pico-8 play session: mixed d-pad (fixed 12-tick cycle), after a click and taps of 🅾, ❎, 🅾+❎, 🅾 in the second before t = 0

[t = 4 s] mixed d-pad (1.2s cycle ×~3): → ← ↑ ↓ + 🅾/❎ taps, ~4s
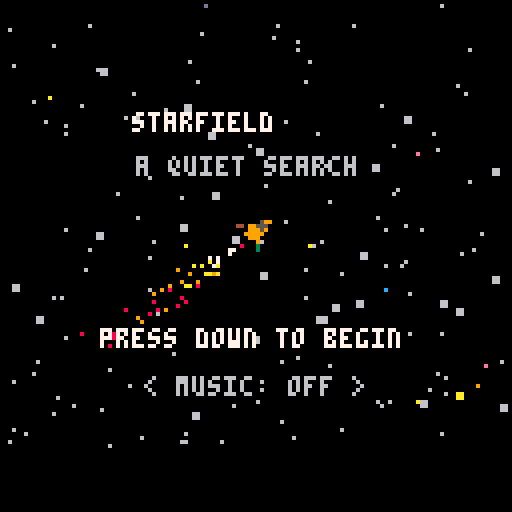
[t = 6 s] mixed d-pad (1.2s cycle ×~5): → ← ↑ ↓ + 🅾/❎ taps, ~6s
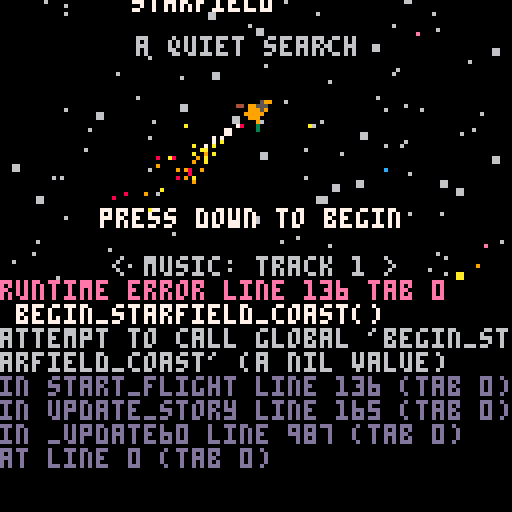

pico-8 cartridge
version 43
__lua__
sw=128
sh=128
world_size=4096
cx=64
cy=58

-- original story beats and gating
story_text={
 "it's all gone; it must be.",
 "...and it's been weeks since i touched these controls.",
 "( o turns radio left / x turns it right )",
 "just turn the radio on. ( press o )",
 "wait, this isn't just static! ( tune with o )",
 "there must be someone out there...",
 "...somewhere. (check the corner map if you get lost)",
 "(find towers by tuning the radio, then follow the sonar)",
 "(left/right + up fly; double-tap up = autopilot)",
 "hmm; there's nobody here,",
 "... but there's more on the radio.",
 "if i shut this thing down, i'll hear more radio signals.",
 "( press down )",
 "it was nothing, just some old radio tower.",
 "...but i know there's more of these.",
 "...and maybe you escaped. ( tune with o/x )",
 "this one is empty, too.",
 "i'll shut it down and clear the radio some more.",
 "( press down )",
 "each empty artifact is just one less place to look.",
 "did what happened to me happen here too?",
 "...and did what happened to me, happen to you?",
 "( press down )",
 "(tune with o and x)",
 "are you out there looking, too? cause you're not here.",
 "( press down )",
 "either way, i will keep looking.",
 "i'll always be looking.",
 "there's no one here, either.",
 "( press down )",
 "everything on this radio is terrible.",
 "it's still better than static, though.",
 "dark windows. another empty broadcast.",
 "( press down )",
 "am i really, truly, alone?",
 "i still hope one of these signals is yours.",
 "are you broadcasting too?",
 "( press down )",
 "there's only a handful of broadcasts left...",
 "chasing these signals is unbearable;",
 "i still won't stop until there's only static left.",
 "( press down )",
 "but what if i search them all",
 "...and i don't find you?",
 "i've checked this radio so many times now...",
 "i know there's only a few more of these left.",
 "( press down )",
 "should i just turn this radio off?",
 "well...",
 "...have you ever given up on me?",
 "you're not here, but you're somewhere.",
 "i can feel it.",
 "( press down )",
 "...",
 "i can only hear this one last signal.",
 "... ... ... ... ... ...",
 "...and it isn't you.",
 "( press down )",
 "...",
 "it wasn't you.",
 "( turn the radio off with x )"
}

story_pause={
 true,true,true,true,true,true,true,true,false,
 true,true,true,true,true,true,false,true,true,true,true,false,
 true,true,false,true,true,true,false,true,true,true,false,true,true,false,
 true,true,true,false,true,true,true,true,false,true,true,true,true,true,false,
 true,true,true,true,true,false,true,true,true,true,false
}

radio_cues={8,15,20,23,27,31,34,38,43,49,55}
artifact_cues={12,18,22,25,29,33,37,41,46,52,57}
music_tracks={0}

function in_list(list,v)
 for n in all(list) do
  if n==v then return true end
 end
 return false
end

function clamp(v,lo,hi)
 return max(lo,min(hi,v))
end

function dist2(x1,y1,x2,y2)
 local dx=abs(x2-x1)
 local dy=abs(y2-y1)
 local longest=max(dx,dy)
 if longest==0 then return 0 end
 local ratio=min(dx,dy)/longest
 return longest*sqrt(1+ratio*ratio)
end

function init_story()
 game_state=0 -- title, play, fadeout, finale, black
 story_state=0
 pause_story=true
 story_scan=0
 story_tick=0
 story_hold=0
 story_input_consumed=false
 fade=128
 finale_tick=0
end

function set_story(n)
 story_state=clamp(n,0,#story_text-1)
 pause_story=story_pause[story_state+1]
 story_scan=0
 story_tick=0
 story_hold=60
 sfx(0)
end

function advance_story()
 if story_state>=#story_text-1 then
  game_state=2
  pause_story=true
  return
 end
 set_story(story_state+1)
end

function start_flight()
 clear_particles()
 begin_starfield_coast()
 game_state=1
 set_story(0)
end

function enter_finale(show_now)
 game_state=3
 finale_tick=0
 if show_now then fade=0 end
 reset_finale_particles()
 sfx(4,3)
end

function press_story_down()
 if story_scan<#story_text[story_state+1] then
  story_scan=#story_text[story_state+1]
  story_input_consumed=true
  return
 end
 if pause_story and story_hold==0 and not in_list(artifact_cues,story_state) and story_state!=3 then
  advance_story()
 end
end

function update_story()
 story_input_consumed=false
 if game_state==0 then
  fade=max(0,fade-0.5)
  if fade==0 and btnp(3) then
   start_flight()
  end
  return
 end

 if game_state==2 then
  fade=min(128,fade+0.25)
  if fade>=128 then
   enter_finale(false)
  end
  return
 end

 if game_state==3 then
  finale_tick+=1
  if finale_tick>1500 and finale_tick%4==0 then fade=max(0,fade-1) end
  if finale_tick>4380 then
   game_state=4
   fade=128
  end
  return
 end

 story_hold=max(0,story_hold-1)
 if btnp(3) then press_story_down() end

 story_tick+=1
 if story_tick%2==0 and story_scan<#story_text[story_state+1] then
  story_scan+=1
  if story_scan%3==0 then sfx(0) end
 end
end

function draw_story()
 if game_state==0 then
  print("starfield",33,28,7)
  print("a quiet search",34,39,6)
  if fade==0 then print("press down to begin",25,82,7) end
  return
 end
 if game_state>=3 then return end

 local text=sub(story_text[story_state+1],1,story_scan)
 local line1=text
 local line2=""
 if #text>31 then
  local cut=31
  while cut>1 and sub(text,cut,cut)!=" " do cut-=1 end
  line1=sub(text,1,cut-1)
  line2=sub(text,cut+1)
 end
 rectfill(0,112,127,127,7)
 line(0,112,127,112,6)
 print(line1,2,114,5)
 print(line2,2,120,5)
 if pause_story and flr(t()/0.5)%2==0 then print("*down*",99,104,7) end
end

star_large_chance=0.2
star_color_chance=0.05

function init_world()
 finale_checkpoint=false
 stars={}
 for i=1,150 do
  add(stars,{
   x=rnd(sw),y=rnd(112),z=0.35+rnd(1.4),
   size=rnd(1)<star_large_chance and 2 or 1,
   col=rnd(1)<star_color_chance and (8+flr(rnd(7))) or 6
  })
 end

 -- Fixed counterparts to the original random broadcasts ensure that
 -- every cartridge is completable while retaining a large search space.
 local data={
  {2220,1880,24,8},{1680,2750,48,9},{2860,2420,72,10},
  {3150,1250,96,11},{940,1720,120,12},{3520,3300,144,13},
  {1180,3450,168,14},{2600,3660,192,8},{620,740,216,9},
  {3750,680,240,10},{2050,460,264,11}
 }
 artifacts={}
 local song=0
 for d in all(data) do
  song+=1
  add(artifacts,{
   x=d[1],y=d[2],freq=d[3],col=d[4],
   base_col=d[4],
   song=song,
   size=36+flr(rnd(18)),rot=rnd(1),dir=rnd(1)<0.5 and -1 or 1,
   visible=false,found=false,off=false,shutdown=0,flicker=true
  })
 end
end

function completed_planets()
 local count=0
 for a in all(artifacts) do
  if a.off then count+=1 end
 end
 return count
end

function set_playtest_checkpoint(count)
 count=clamp(count,0,#artifacts)
 finale_checkpoint=false
 for i=1,#artifacts do
  local a=artifacts[i]
  local completed=i<=count
  a.off=completed
  a.found=false
  a.shutdown=completed and 180 or 0
  a.flicker=true
  a.visible=false
  a.col=completed and 5 or a.base_col
 end

 ship.target=nil
 ship.orbit=nil
 ship.vx=0
 ship.vy=0
 ship.thrust=0
 clear_particles()
 stop_autopilot()
 ship.up_was_down=false
 ship.sonar_period=90
 reset_sonar_bands()
 radio_offset=count==#artifacts and artifacts[#artifacts].freq or 0
 signal_strength=0
 radio_on=radio_offset>0
 static_tick=0
 broadcast_tick=0
 game_state=1
 fade=0
 finale_tick=0
 if count>0 then set_story(artifact_cues[count]+1)
 else set_story(radio_cues[1]) end
end

function set_playtest_finale_checkpoint()
 set_playtest_checkpoint(#artifacts)
 finale_checkpoint=true
 story_state=#story_text-1
 pause_story=true
 story_scan=#story_text[story_state+1]
 story_hold=0
 radio_offset=0
 radio_on=false
 signal_strength=0
 enter_finale(true)
end

function refresh_playtest_menu()
 menuitem(1,playtest_checkpoint_label(),advance_playtest_checkpoint)
end

function playtest_checkpoint_label()
 local count=completed_planets()
 return finale_checkpoint and "checkpoint 12/11" or "checkpoint "..count.."/"..#artifacts
end

function advance_playtest_checkpoint()
 if completed_planets()==#artifacts then
  if not finale_checkpoint then set_playtest_finale_checkpoint() end
 else
  set_playtest_checkpoint(completed_planets()+1)
 end
 refresh_playtest_menu()
end

function update_world()
 for s in all(stars) do
  s.x-=ship.vx*s.z
  s.y-=ship.vy*s.z
  if s.x<0 then s.x+=sw end
  if s.x>=sw then s.x-=sw end
  if s.y<0 then s.y+=112 end
  if s.y>=112 then s.y-=112 end
 end

 for a in all(artifacts) do
  a.rot=(a.rot+0.001*a.dir)%1
  if a.found and not a.off then
   a.shutdown+=1
   a.flicker=flr(a.shutdown/3)%2==0
   if a.shutdown==1 then sfx(3) end
   if a.shutdown>=180 then
    a.off=true
    a.flicker=true
    a.col=5
    ship.target=nil
    ship.orbit=nil
    refresh_playtest_menu()
    advance_story()
   end
  end
 end
end

function draw_stars(front)
 for s in all(stars) do
  if (s.z>1)==front then
   if s.size==1 then pset(s.x,s.y,s.col)
   else rectfill(s.x-1,s.y-1,s.x,s.y,s.col) end
  end
 end
end

function artifact_screen(a)
 return cx+(a.x-ship.x),cy+(a.y-ship.y)
end

function draw_artifacts()
 for a in all(artifacts) do
  local x,y=artifact_screen(a)
  if abs(x-cx)<170 and abs(y-cy)<150 and a.flicker then
   draw_artifact(a,x,y)
  end
 end
end

function artifact_point(a,x,y,px,py)
 local rx,ry=rotpt(px,py,a.rot)
 return x+rx,y+ry
end

function artifact_tower_line(a,x,y,x1,y1,x2,y2,col)
 local ax,ay=artifact_point(a,x,y,x1,y1)
 local bx,by=artifact_point(a,x,y,x2,y2)
 line(ax,ay,bx,by,col)
end

function artifact_hut_point(a,x,y,px,py,pivot_x,pivot_y)
 local d=sqrt(pivot_x*pivot_x+pivot_y*pivot_y)
 local ca=-pivot_y/d
 local sa=-pivot_x/d
 local dx=px-pivot_x
 local dy=py-pivot_y
 local hx=pivot_x+dx*ca+dy*sa
 local hy=pivot_y-dx*sa+dy*ca
 return artifact_point(a,x,y,hx,hy)
end

function artifact_hut_line(a,x,y,x1,y1,x2,y2,pivot_x,pivot_y,col)
 local ax,ay=artifact_hut_point(a,x,y,x1,y1,pivot_x,pivot_y)
 local bx,by=artifact_hut_point(a,x,y,x2,y2,pivot_x,pivot_y)
 line(ax,ay,bx,by,col)
end

function artifact_hut_fill(a,x,y,x1,y1,x2,y2,pivot_x,pivot_y,col)
 for py=y1,y2 do
  artifact_hut_line(a,x,y,x1,py,x2,py,pivot_x,pivot_y,col)
  if py<y2 then artifact_hut_line(a,x,y,x1,py+0.5,x2,py+0.5,pivot_x,pivot_y,col) end
 end
end

function draw_artifact_tower(a,x,y,r)
 local c=a.col
 local inward=3

 -- tapered legs and two crossed lattice bays
 artifact_tower_line(a,x,y,-r/2,-r+inward,0,-3*r+inward,c)
 artifact_tower_line(a,x,y,r/2,-r+inward,0,-3*r+inward,c)
 artifact_tower_line(a,x,y,-r/2,-r+inward,r/2,-r+inward,c)
 artifact_tower_line(a,x,y,-3*r/8,-3*r/2+inward,3*r/8,-3*r/2+inward,c)
 artifact_tower_line(a,x,y,-r/4,-2*r+inward,r/4,-2*r+inward,c)
 artifact_tower_line(a,x,y,-r/8,-5*r/2+inward,r/8,-5*r/2+inward,c)
 artifact_tower_line(a,x,y,-r/2,-r+inward,3*r/8,-3*r/2+inward,c)
 artifact_tower_line(a,x,y,r/2,-r+inward,-3*r/8,-3*r/2+inward,c)
 artifact_tower_line(a,x,y,-3*r/8,-3*r/2+inward,r/4,-2*r+inward,c)
 artifact_tower_line(a,x,y,3*r/8,-3*r/2+inward,-r/4,-2*r+inward,c)
 artifact_tower_line(a,x,y,-r/4,-2*r+inward,r/8,-5*r/2+inward,c)
 artifact_tower_line(a,x,y,r/4,-2*r+inward,-r/8,-5*r/2+inward,c)

 -- solid shaded surface hut from the original tower
 local house=a.off and 5 or 6
 local roof=a.off and 1 or 5
 local base_pivot_x=-7*r/16
 local base_pivot_y=-3*r/4+inward
 local pivot_d=sqrt(base_pivot_x*base_pivot_x+base_pivot_y*base_pivot_y)
 local hut_dx=base_pivot_x/pivot_d
 local hut_dy=base_pivot_y/pivot_d
 local pivot_x=base_pivot_x+hut_dx
 local pivot_y=base_pivot_y+hut_dy
 artifact_hut_fill(a,x,y,-3*r/4+hut_dx,-r+inward+hut_dy,-r/8+hut_dx,-3*r/4+inward+hut_dy,pivot_x,pivot_y,house)
 for py=-5*r/4+inward,-r+inward do
  local spread=(py+5*r/4-inward)*7/4
  artifact_hut_line(a,x,y,-7*r/16-spread+hut_dx,py+hut_dy,-7*r/16+spread+hut_dx,py+hut_dy,pivot_x,pivot_y,roof)
 end
 artifact_hut_fill(a,x,y,-5*r/8+hut_dx,-15*r/16+inward+hut_dy,-r/2+hut_dx,-7*r/8+inward+hut_dy,pivot_x,pivot_y,0)
 artifact_hut_fill(a,x,y,-5*r/16+hut_dx,-15*r/16+inward+hut_dy,-3*r/16+hut_dx,-3*r/4+inward+hut_dy,pivot_x,pivot_y,c)

 local tx,ty=artifact_point(a,x,y,0,-3*r+inward)
 circfill(tx,ty,2,a.off and 5 or 10)
end

function draw_artifact(a,x,y)
 local r=max(8,min(22,a.size/2))
 circfill(x,y,r,0)
 circfill(x,y,r-1,a.col)
 circfill(x,y,max(2,r-5),a.off and 1 or 7)
 draw_artifact_tower(a,x,y,r)
end

function draw_minimap(now)
 rectfill(3,3,29,29,7)
 rectfill(5,5,27,27,0)
 local mx=5+ship.x/world_size*22
 local my=5+ship.y/world_size*22
 now=now or t()
 for a in all(artifacts) do
  if a.visible and not a.off then
   pset(5+a.x/world_size*22,5+a.y/world_size*22,a.col)
  end
 end
 if flr(now*2)%2==0 then pset(mx,my,9) end
end

sonar_spawn_radius=8
sonar_kill_radius=48

function init_ship()
 ship={
  x=world_size/2+32,y=world_size/2+32,
  vx=0,vy=0,angle=0,thrust=0,target=nil,orbit=nil,
  sonar_period=90,sonar_bands={},sonar_next_id=1,engine_tick=0,particles={},
  finale_particles={{},{}},
  autopilot=false,up_tap_frames=0,up_was_down=false
 }
 for i=1,48 do
  add(ship.particles,{x=cx,y=cy,life=0,maxlife=1,vx=0,vy=0,col=8})
 end
 for trail in all(ship.finale_particles) do
  for i=1,24 do
   add(trail,{x=cx,y=cy,life=0,maxlife=1,vx=0,vy=0,col=0})
  end
 end
 reset_sonar_bands()
end

function stop_autopilot()
 ship.autopilot=false
 ship.up_tap_frames=0
end

function clear_particles()
 local pools={ship.particles,ship.finale_particles[1],ship.finale_particles[2]}
 for pool in all(pools) do
  for p in all(pool) do
   p.x=cx
   p.y=cy
   p.vx=0
   p.vy=0
   p.life=p.maxlife
   p.col=0
  end
 end
end

function update_ship()
 if game_state==0 then
  ship.angle=0.145
  update_particles(true)
  return
 end
 if game_state==3 then
  ship.angle=0.145
  update_finale_particles()
  return
 end
 if game_state>=4 then return end

 local can_fly=not pause_story
 if can_fly and btn(0) then ship.angle=(ship.angle-0.006)%1 end
 if can_fly and btn(1) then ship.angle=(ship.angle+0.006)%1 end

 local up_down=btn(2)
 local up_pressed=up_down and not ship.up_was_down
 if up_pressed then
  if ship.autopilot then
   stop_autopilot()
  elseif can_fly then
   if ship.up_tap_frames>0 then
    ship.autopilot=true
    ship.up_tap_frames=0
   else
    ship.up_tap_frames=18
   end
  end
 end
 ship.up_was_down=up_down
 if ship.up_tap_frames>0 then ship.up_tap_frames-=1 end

 local firing=can_fly and (up_down or ship.autopilot)
 if firing then
  ship.engine_tick+=1
  ship.vx=clamp(ship.vx-sin(ship.angle)*0.006,-0.85,0.85)
  ship.vy=clamp(ship.vy-cos(ship.angle)*0.006,-0.85,0.85)
  ship.vx*=0.993
  ship.vy*=0.993
  ship.thrust=min(1,ship.thrust+0.04)
  if ship.engine_tick%30==1 then sfx(1) end
 elseif ship.orbit then
  ship.engine_tick=0
  update_orbit()
  ship.thrust*=0.9
 else
  ship.engine_tick=0
  ship.vx*=0.995
  ship.vy*=0.995
  ship.angle=(ship.angle+(ship.vy>0 and -0.0003 or 0.0003))%1
  ship.thrust*=0.94
 end

 ship.x=clamp(ship.x+ship.vx,0,world_size)
 ship.y=clamp(ship.y+ship.vy,0,world_size)
 update_sonar_bands()
 update_particles(firing)
end

function update_orbit()
 local a=ship.orbit
 local dx=a.x-ship.x
 local dy=a.y-ship.y
 local d=dist2(ship.x,ship.y,a.x,a.y)
 if abs(ship.vx)>0.4 then ship.vx*=0.9 end
 if abs(ship.vy)>0.4 then ship.vy*=0.9 end
 local pull=0.006*min(d/(sh/3),1)
 ship.vx+=dx<0 and -pull or pull
 ship.vy+=dy<0 and -pull or pull
 ship.angle=(0.25-atan2(ship.vx,ship.vy))%1
end

function reset_particle(p)
 local strength=max(0.25,ship.thrust)
 if game_state==0 then strength=1 end
 reset_particle_at(p,cx,cy,ship.angle,strength)
end

function reset_particle_at(p,x,y,angle,strength)
 p.x=x+sin(angle)*5
 p.y=y+cos(angle)*5
 local speed=(0.55+rnd(0.75))*strength
 local spread=(rnd(1)-0.5)*0.35*strength
 p.vx=sin(angle)*speed+cos(angle)*spread
 p.vy=cos(angle)*speed-sin(angle)*spread
 p.life=0
 p.maxlife=18+flr(rnd(43))*strength
end

function update_particles(firing)
 for p in all(ship.particles) do
  p.life+=1
  p.x+=p.vx
  p.y+=p.vy
  p.vx*=0.985
  p.vy*=0.985
  local q=p.life/max(1,p.maxlife)
  p.col=q<0.25 and 7 or (q<0.55 and 10 or (q<0.8 and 9 or 8))
  if p.life>=p.maxlife then
   if firing or game_state==0 then reset_particle(p)
   else p.col=0 end
  end
 end
end

function finale_ship_position(index)
 local offset=index==1 and 5 or -5
 return cx+offset,cy+offset
end

function reset_finale_particles()
 for index=1,2 do
  local x,y=finale_ship_position(index)
  for p in all(ship.finale_particles[index]) do
   p.x=x
   p.y=y
   p.vx=0
   p.vy=0
   p.life=p.maxlife
   p.col=0
  end
 end
end

function update_finale_particles()
 for index=1,2 do
  local x,y=finale_ship_position(index)
  for p in all(ship.finale_particles[index]) do
   p.life+=1
   p.x+=p.vx
   p.y+=p.vy
   p.vx*=0.985
   p.vy*=0.985
   local q=p.life/max(1,p.maxlife)
   p.col=q<0.25 and 7 or (q<0.55 and 10 or (q<0.8 and 9 or 8))
   if p.life>=p.maxlife then reset_particle_at(p,x,y,ship.angle,1) end
  end
 end
end

function rotpt(x,y,a)
 return x*cos(a)+y*sin(a),-x*sin(a)+y*cos(a)
end

function fill_tri(x1,y1,x2,y2,x3,y3,col)
 local minx=flr(min(x1,min(x2,x3)))
 local maxx=ceil(max(x1,max(x2,x3)))
 local miny=flr(min(y1,min(y2,y3)))
 local maxy=ceil(max(y1,max(y2,y3)))
 local d=(y2-y3)*(x1-x3)+(x3-x2)*(y1-y3)
 if d==0 then
  line(x1,y1,x2,y2,col)
  line(x2,y2,x3,y3,col)
  return
 end
 for py=miny,maxy do
  for px=minx,maxx do
   local a=((y2-y3)*(px+0.5-x3)+(x3-x2)*(py+0.5-y3))/d
   local b=((y3-y1)*(px+0.5-x3)+(x1-x3)*(py+0.5-y3))/d
   if a>=0 and b>=0 and a+b<=1 then pset(px,py,col) end
  end
 end
end

function draw_ship(x,y,col,angle)
 local function rp(px,py)
  local rx,ry=rotpt(px,py,angle)
  return x+rx,y+ry
 end
 local ax,ay=rp(0,-7)
 local bx,by=rp(-6,5)
 local dx,dy=rp(0,3)
 local ex,ey=rp(6,5)
 fill_tri(ax,ay,bx,by,dx,dy,0)
 fill_tri(ax,ay,dx,dy,ex,ey,0)
 ax,ay=rp(0,-5)
 bx,by=rp(-4,4)
 dx,dy=rp(0,2)
 ex,ey=rp(4,4)
 fill_tri(ax,ay,bx,by,dx,dy,col)
 fill_tri(ax,ay,dx,dy,ex,ey,col)
 if col==9 then
  local l1x,l1y=rp(-4,-1)
  local l2x,l2y=rp(-1,2)
  local l3x,l3y=rp(-4,4)
  fill_tri(l1x,l1y,l2x,l2y,l3x,l3y,0)
  l1x,l1y=rp(-4,0)
  l2x,l2y=rp(-2,2)
  l3x,l3y=rp(-4,3)
  fill_tri(l1x,l1y,l2x,l2y,l3x,l3y,4)
  local r1x,r1y=rp(4,0)
  local r2x,r2y=rp(1,2)
  local r3x,r3y=rp(4,4)
  fill_tri(r1x,r1y,r2x,r2y,r3x,r3y,0)
  r1x,r1y=rp(4,1)
  r2x,r2y=rp(2,2)
  r3x,r3y=rp(4,3)
  fill_tri(r1x,r1y,r2x,r2y,r3x,r3y,3)
 end
 local wx,wy=rp(0,-2)
 circfill(wx,wy,1,5)
end

function draw_particles()
 for p in all(ship.particles) do
  if p.col!=0 then pset(p.x,p.y,p.col) end
 end
end

function draw_finale_particles()
 for trail in all(ship.finale_particles) do
  for p in all(trail) do
   if p.col!=0 then pset(p.x,p.y,p.col) end
  end
 end
end

function spawn_sonar_band(lane,radius)
 add(ship.sonar_bands,{id=ship.sonar_next_id,lane=lane,r=radius})
 ship.sonar_next_id+=1
end

function reset_sonar_bands()
 ship.sonar_bands={}
 ship.sonar_next_id=1
 local spacing=(sonar_kill_radius-sonar_spawn_radius)/3
 for lane=0,2 do spawn_sonar_band(lane,sonar_spawn_radius+lane*spacing) end
end

function sonar_band_step()
 return 9/max(20,ship.sonar_period)
end

function update_sonar_bands()
 local expired={}
 local step=sonar_band_step()
 for band in all(ship.sonar_bands) do
  band.r+=step
  if band.r>=sonar_kill_radius then add(expired,band) end
 end
 for band in all(expired) do
  del(ship.sonar_bands,band)
  spawn_sonar_band(band.lane,sonar_spawn_radius)
 end
end

function draw_sonar_front(ang,d,lane,col)
 local stagger=(lane-1)/3
 for j=-3,3 do
  local sweep=(j+stagger)/36
  local x=cx+cos(ang+sweep)*d
  local y=cy+sin(ang+sweep)*d
  circ(x,y,1,col or 12)
 end
end

function draw_sonar()
 if not ship.target or radio_offset==0 then return end
 local a=ship.target
 local dx=a.x-ship.x
 local dy=a.y-ship.y
 local ang=atan2(dx,dy)
 for band in all(ship.sonar_bands) do
  draw_sonar_front(ang,band.r,band.lane)
 end
end

function init_radio()
 radio_offset=0
 signal_strength=0
 broadcast_range=8
 radio_on=false
 static_tick=0
 broadcast_tick=0
end

function update_radio()
 if game_state!=1 and game_state!=2 then return end

 local can_tune=not pause_story or story_state==3 or story_state==4 or story_state==60
 if can_tune and btn(4) then
  radio_offset=min(275,radio_offset+0.5)
  if story_state==3 then advance_story() end
 end
 if can_tune and btn(5) then
  radio_offset=max(0,radio_offset-0.5)
  if story_state==60 and radio_offset==0 then advance_story() end
 end

 for a in all(artifacts) do a.visible=false end
 ship.target=nil
 signal_strength=0

 if radio_offset==0 then
  if radio_on then sfx(2) end
  radio_on=false
  ship.orbit=nil
  return
 end
 radio_on=true

 local candidates={}
 for a in all(artifacts) do
  local closeness=abs(radio_offset-a.freq)
  if closeness<broadcast_range and not a.off then
   add(candidates,{a=a,strength=1-closeness/broadcast_range})
  end
 end

 for c in all(candidates) do
  if not ship.target or c.strength>signal_strength then
   ship.target=c.a
   signal_strength=c.strength
  end
 end

 if ship.target then
  ship.target.visible=true
  local d=dist2(ship.x,ship.y,ship.target.x,ship.target.y)
  signal_strength=clamp(signal_strength+(1-d/world_size)*0.35,0,1)
  ship.sonar_period=20+(1-signal_strength)*100
  broadcast_tick+=1
  local song_gap=flr(16+(1-signal_strength)*28)
  if broadcast_tick%song_gap==0 and not ship.target.found then
   sfx(3,2,(ship.target.song-1)*2,4)
  end
  if story_state==4 and signal_strength>0.5 then advance_story() end
  if d<52 then
   stop_autopilot()
   ship.orbit=ship.target
   if in_list(radio_cues,story_state) then
    advance_story()
    sfx(2)
   end
   if btnp(3) and not story_input_consumed and (not pause_story or in_list(artifact_cues,story_state)) then
    ship.target.found=true
   end
  else
   ship.orbit=nil
  end
 else
  ship.orbit=nil
  broadcast_tick=0
  static_tick+=1
  if static_tick%24==0 then sfx(2) end
 end
end

function radio_dial_angle()
 return (0.5-radio_offset/275*0.5)%1
end

function draw_radio()
 rectfill(2,83,36,109,6)
 rectfill(4,85,34,107,5)
 rectfill(5,86,18,100,1)
 for x=6,17,3 do
  for y=87,99,3 do pset(x,y,6) end
 end
 circfill(27,94,8,1)
 circ(27,94,7,7)
 local a=radio_dial_angle()
 line(27,94,27+cos(a)*6,94+sin(a)*6,9)
 rectfill(20,103,32,105,1)
 if radio_offset>0 then
  rectfill(20,103,20+signal_strength*12,105,signal_strength>0.7 and 10 or 9)
 end
 print(flr(radio_offset),5,102,7)
end

function init_music_menu()
 music_track=0
 music_menu_visible=false
 music_sfx_words={}
 for s=1,4 do
  for note=0,31 do
   add(music_sfx_words,peek2(0x3200+s*68+note*2))
  end
 end
 music(-1)
end

function music_menu_label()
 return "music: "..(music_track==0 and "off" or "track "..music_track)
end

function select_music_track(n)
 music_track=n%(#music_tracks+1)
 if music_track==0 then
  music(-1)
  restore_music_sfx()
 else
  boost_music_sfx()
  music(music_tracks[music_track])
 end
end

function boost_music_sfx()
 local i=1
 for s=1,4 do
  for note=0,31 do
   local addr=0x3200+s*68+note*2
   local packed=music_sfx_words[i]
   local volume=(packed>>9)&7
   if volume>0 then
    packed=(packed&0xf1ff)|(min(7,volume+2)<<9)
   end
   poke2(addr,packed)
   i+=1
  end
 end
end

function restore_music_sfx()
 local i=1
 for s=1,4 do
  for note=0,31 do
   poke2(0x3200+s*68+note*2,music_sfx_words[i])
   i+=1
  end
 end
end

function show_music_menu()
 music_menu_visible=true
end

function update_music_menu()
 if game_state!=0 then
  music_menu_visible=false
  if music_track!=0 then
   music_track=0
   music(-1)
   restore_music_sfx()
  end
  return
 end
 if not music_menu_visible then
  if btnp(2) then show_music_menu() end
  return
 end
 if btnp(0) then select_music_track(music_track-1)
 elseif btnp(1) then select_music_track(music_track+1) end
end

function draw_music_menu()
 if game_state!=0 or fade>0 or not music_menu_visible then return end
 local label="< "..music_menu_label().." >"
 print(label,64-#label*2,94,6)
end

function _init()
 srand(1986)
 init_story()
 init_ship()
 init_world()
 init_radio()
 init_music_menu()
 refresh_playtest_menu()
end

function _update60()
 update_story()
 update_music_menu()
 update_radio()
 update_ship()
 update_world()
end

function draw_fade()
 if fade<=0 then return end
 if fade>=128 then
  rectfill(0,0,127,127,0)
  return
 end
 if fade<32 then fillp(0x1111)
 elseif fade<64 then fillp(0x5a5a)
 elseif fade<96 then fillp(0xaaaa)
 else fillp(0xeeee) end
 rectfill(0,0,127,127,0)
 fillp()
end

function _draw()
 cls(0)
 draw_stars(false)

 if game_state==1 or game_state==2 then
  draw_artifacts()
  draw_particles()
  draw_ship(cx,cy,9,ship.angle)
 elseif game_state==0 then
  draw_particles()
  draw_ship(cx,cy,9,ship.angle)
 elseif game_state==3 then
  draw_finale_particles()
  local x1,y1=finale_ship_position(1)
  local x2,y2=finale_ship_position(2)
  draw_ship(x1,y1,9,ship.angle)
  draw_ship(x2,y2,15,ship.angle)
 end

 draw_stars(true)
 if game_state==1 or game_state==2 then
  draw_sonar()
  draw_minimap()
  draw_radio()
 end
 draw_story()
 draw_music_menu()
 draw_fade()
end
